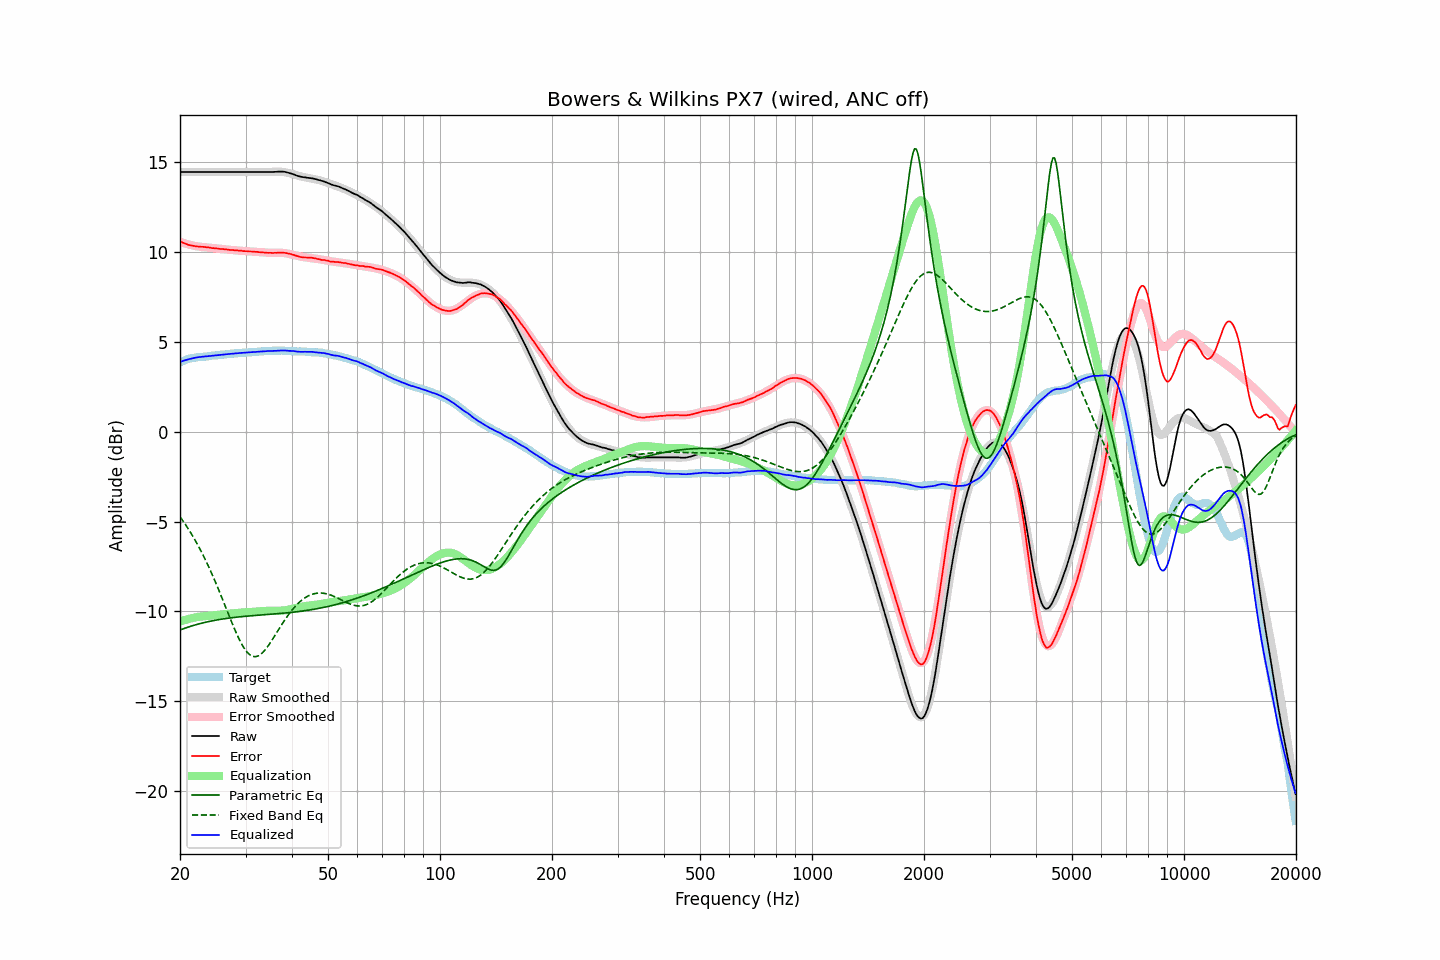

Values plotted in this chart, from the file beside it:
frequency, raw, error, smoothed, error_smoothed, equalization, parametric_eq, fixed_band_eq, equalized_raw, equalized_smoothed, target
20.00, 14.46, 10.60, 14.46, 10.58, -10.58, -11.04, -4.74, 3.89, 3.89, 3.86
20.20, 14.46, 10.56, 14.46, 10.54, -10.54, -11.01, -4.86, 3.92, 3.92, 3.90
20.40, 14.46, 10.52, 14.46, 10.52, -10.52, -10.97, -4.99, 3.95, 3.95, 3.94
20.61, 14.46, 10.49, 14.46, 10.49, -10.49, -10.94, -5.12, 3.98, 3.98, 3.97
20.81, 14.46, 10.45, 14.46, 10.46, -10.46, -10.91, -5.25, 4.00, 4.00, 4.01
21.02, 14.46, 10.41, 14.46, 10.44, -10.44, -10.88, -5.39, 4.03, 4.03, 4.05
21.23, 14.46, 10.39, 14.46, 10.41, -10.41, -10.85, -5.53, 4.05, 4.05, 4.07
21.44, 14.46, 10.37, 14.46, 10.39, -10.39, -10.82, -5.67, 4.07, 4.07, 4.09
21.66, 14.46, 10.35, 14.46, 10.37, -10.37, -10.80, -5.82, 4.09, 4.09, 4.11
21.87, 14.46, 10.34, 14.46, 10.35, -10.35, -10.77, -5.98, 4.11, 4.11, 4.12
22.09, 14.46, 10.32, 14.46, 10.33, -10.33, -10.75, -6.13, 4.13, 4.13, 4.14
22.31, 14.46, 10.31, 14.46, 10.32, -10.32, -10.72, -6.30, 4.15, 4.15, 4.15
22.54, 14.46, 10.31, 14.46, 10.30, -10.30, -10.70, -6.46, 4.16, 4.16, 4.16
22.76, 14.46, 10.30, 14.46, 10.29, -10.29, -10.67, -6.63, 4.17, 4.17, 4.17
22.99, 14.46, 10.30, 14.46, 10.29, -10.29, -10.65, -6.81, 4.18, 4.18, 4.17
23.22, 14.46, 10.29, 14.46, 10.28, -10.28, -10.63, -6.99, 4.18, 4.18, 4.18
23.45, 14.46, 10.28, 14.46, 10.27, -10.27, -10.61, -7.17, 4.19, 4.19, 4.18
23.69, 14.46, 10.27, 14.46, 10.26, -10.26, -10.59, -7.36, 4.20, 4.20, 4.19
23.92, 14.46, 10.26, 14.46, 10.25, -10.25, -10.57, -7.55, 4.21, 4.21, 4.20
24.16, 14.46, 10.24, 14.46, 10.24, -10.24, -10.55, -7.75, 4.22, 4.22, 4.22
24.40, 14.46, 10.22, 14.46, 10.23, -10.23, -10.53, -7.95, 4.23, 4.23, 4.24
24.65, 14.46, 10.22, 14.46, 10.22, -10.22, -10.51, -8.15, 4.24, 4.24, 4.24
24.89, 14.46, 10.21, 14.46, 10.21, -10.21, -10.50, -8.36, 4.25, 4.25, 4.25
25.14, 14.46, 10.20, 14.46, 10.20, -10.20, -10.48, -8.57, 4.26, 4.26, 4.26
25.39, 14.46, 10.19, 14.46, 10.19, -10.19, -10.47, -8.79, 4.27, 4.27, 4.27
25.65, 14.46, 10.18, 14.46, 10.18, -10.18, -10.45, -9.01, 4.28, 4.28, 4.29
25.91, 14.46, 10.18, 14.46, 10.17, -10.17, -10.44, -9.23, 4.29, 4.29, 4.28
26.16, 14.46, 10.17, 14.46, 10.16, -10.16, -10.42, -9.45, 4.30, 4.30, 4.29
26.43, 14.46, 10.16, 14.46, 10.16, -10.16, -10.41, -9.68, 4.31, 4.31, 4.30
26.69, 14.46, 10.15, 14.46, 10.15, -10.15, -10.40, -9.90, 4.32, 4.32, 4.31
26.96, 14.46, 10.13, 14.46, 10.14, -10.14, -10.38, -10.13, 4.32, 4.32, 4.33
27.23, 14.46, 10.12, 14.46, 10.13, -10.13, -10.37, -10.35, 4.33, 4.33, 4.34
27.50, 14.46, 10.12, 14.46, 10.12, -10.12, -10.36, -10.57, 4.34, 4.34, 4.35
27.77, 14.46, 10.12, 14.46, 10.11, -10.11, -10.35, -10.79, 4.35, 4.35, 4.35
28.05, 14.46, 10.10, 14.46, 10.10, -10.10, -10.34, -11.00, 4.36, 4.36, 4.36
28.33, 14.46, 10.10, 14.46, 10.10, -10.10, -10.33, -11.21, 4.37, 4.37, 4.36
28.62, 14.46, 10.09, 14.46, 10.09, -10.09, -10.32, -11.40, 4.37, 4.37, 4.37
28.90, 14.46, 10.08, 14.46, 10.08, -10.08, -10.31, -11.59, 4.38, 4.38, 4.38
29.19, 14.46, 10.09, 14.46, 10.07, -10.07, -10.30, -11.76, 4.39, 4.39, 4.38
29.48, 14.46, 10.06, 14.46, 10.07, -10.07, -10.29, -11.92, 4.39, 4.39, 4.41
29.78, 14.46, 10.06, 14.46, 10.06, -10.06, -10.28, -12.07, 4.40, 4.40, 4.40
30.08, 14.46, 10.05, 14.46, 10.06, -10.06, -10.27, -12.19, 4.41, 4.41, 4.41
30.38, 14.46, 10.05, 14.46, 10.05, -10.05, -10.27, -12.30, 4.41, 4.41, 4.41
30.68, 14.46, 10.04, 14.46, 10.04, -10.04, -10.26, -12.39, 4.42, 4.42, 4.43
30.99, 14.46, 10.04, 14.46, 10.04, -10.04, -10.25, -12.45, 4.43, 4.43, 4.42
31.30, 14.46, 10.03, 14.46, 10.03, -10.03, -10.24, -12.50, 4.43, 4.43, 4.43
31.61, 14.46, 10.02, 14.46, 10.02, -10.02, -10.24, -12.52, 4.44, 4.44, 4.44
31.93, 14.46, 10.02, 14.46, 10.01, -10.01, -10.23, -12.52, 4.45, 4.45, 4.45
32.24, 14.46, 10.02, 14.46, 10.01, -10.01, -10.22, -12.50, 4.46, 4.46, 4.44
32.57, 14.46, 10.00, 14.46, 10.00, -10.00, -10.22, -12.47, 4.46, 4.46, 4.46
32.89, 14.46, 9.99, 14.46, 9.99, -9.99, -10.21, -12.41, 4.47, 4.47, 4.47
33.22, 14.46, 9.99, 14.46, 9.99, -9.99, -10.20, -12.33, 4.48, 4.47, 4.48
33.55, 14.46, 9.98, 14.46, 9.98, -9.98, -10.19, -12.25, 4.48, 4.48, 4.48
33.89, 14.46, 9.97, 14.46, 9.98, -9.98, -10.19, -12.14, 4.49, 4.49, 4.49
34.23, 14.46, 9.97, 14.46, 9.97, -9.97, -10.18, -12.03, 4.49, 4.49, 4.50
34.57, 14.46, 9.96, 14.47, 9.97, -9.97, -10.17, -11.91, 4.49, 4.50, 4.50
34.92, 14.46, 9.96, 14.47, 9.97, -9.97, -10.17, -11.78, 4.50, 4.50, 4.50
35.27, 14.46, 9.96, 14.47, 9.97, -9.97, -10.16, -11.64, 4.50, 4.51, 4.51
35.62, 14.46, 9.95, 14.48, 9.97, -9.97, -10.15, -11.50, 4.50, 4.51, 4.51
35.97, 14.47, 9.97, 14.48, 9.97, -9.97, -10.15, -11.36, 4.51, 4.51, 4.51
... 635 more rows
